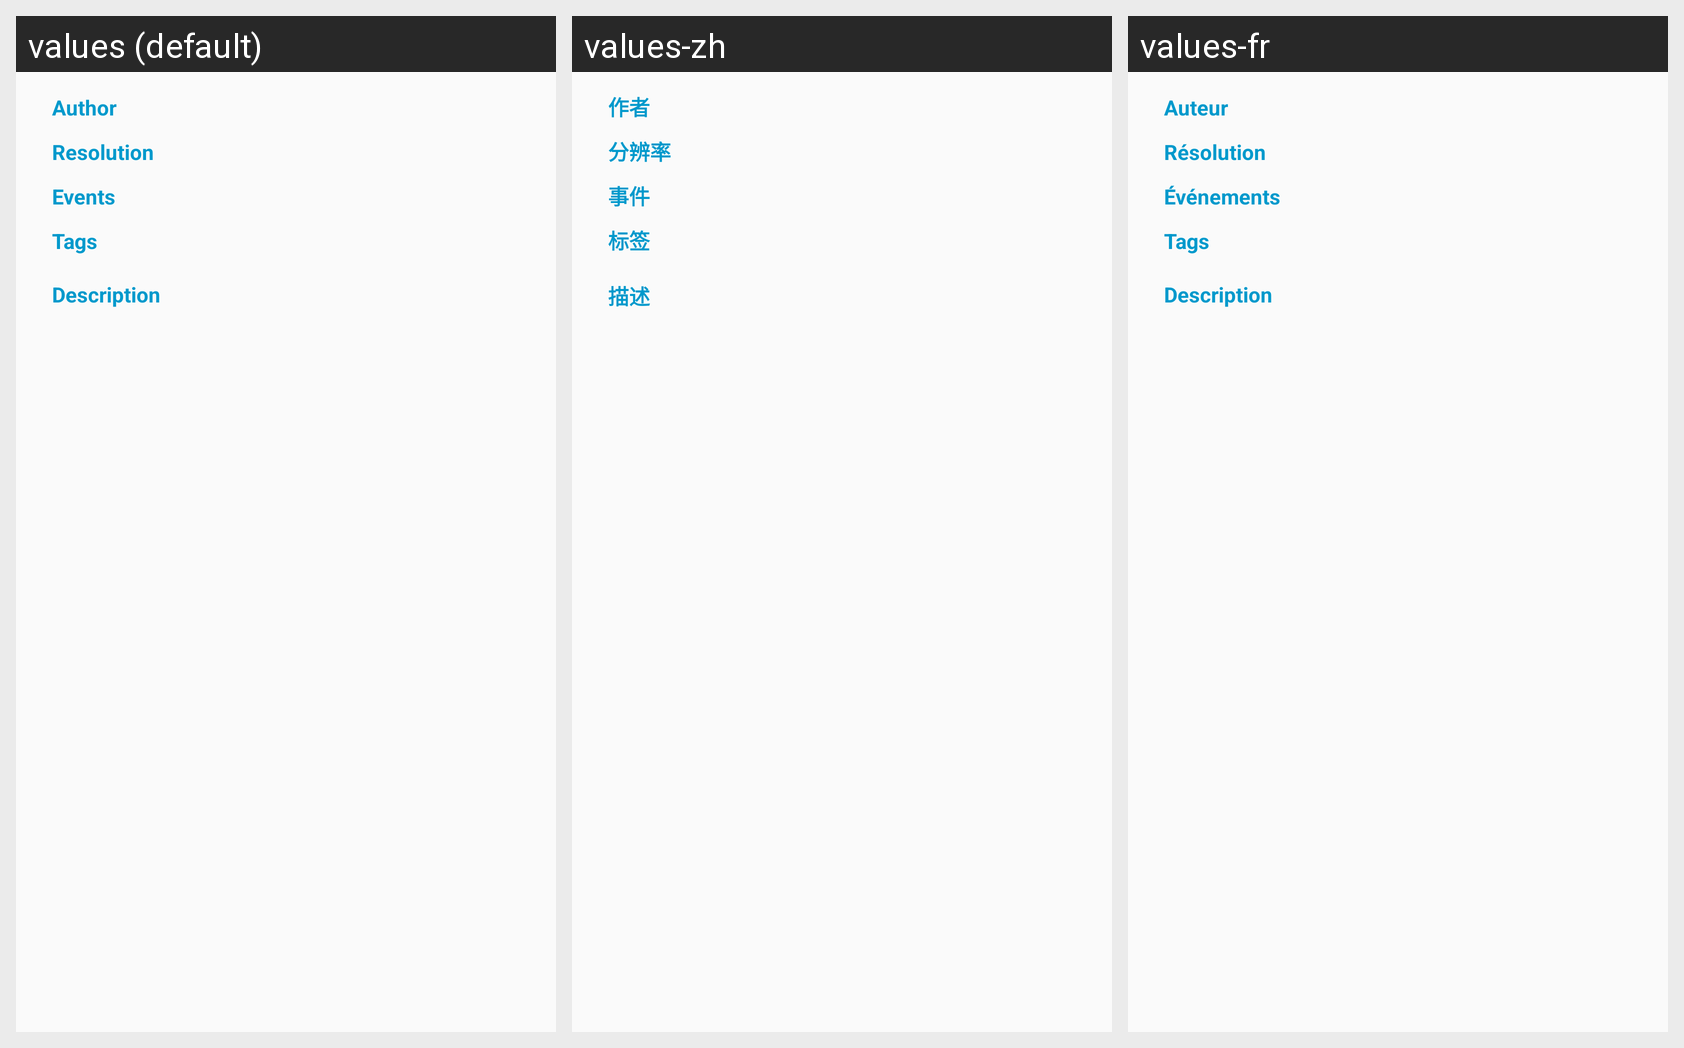

Locale-by-locale string values for the Android screen shown in this grid:
Android screen res/layout/dialog_library_info.xml rendered under 3 locales, left to right: values (default), values-zh, values-fr. Device: Nexus 5 (rendered at 1080×1920; each locale shown at half size, 540×960, under a caption strip naming it); theme AppTheme.
Strings drawn on this screen, with the default value and each locale's value (text and hints the layout hard-codes, and strings that could not be matched under every locale, appear in the picture but are not listed):

dialog_library_author
  values: Author
  values-zh: 作者
  values-fr: Auteur

dialog_library_resolution
  values: Resolution
  values-zh: 分辨率
  values-fr: Résolution

dialog_library_events
  values: Events
  values-zh: 事件
  values-fr: Événements

dialog_library_tags
  values: Tags
  values-zh: 标签
  values-fr: Tags

dialog_library_description
  values: Description
  values-zh: 描述
  values-fr: Description
